4-way image classification set "dataset_split" from GitHub (ISABELUNA16/Yolo11_ComputerVision_BananaRipenessClassifier); label vocabulary: green, overripe, ripe, semi-ripe.

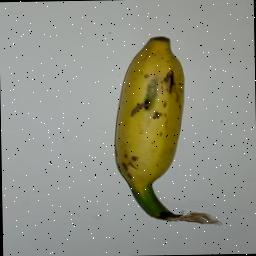
Label: semi-ripe

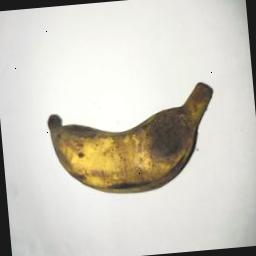
Label: overripe

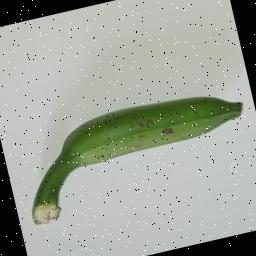
Label: green

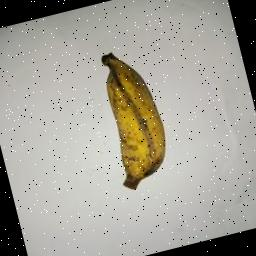
Label: ripe

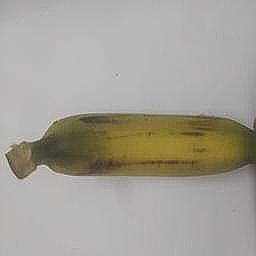
Label: semi-ripe

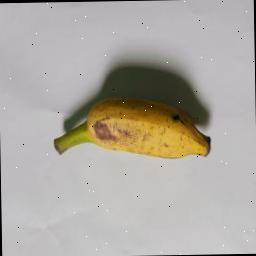
Label: ripe
